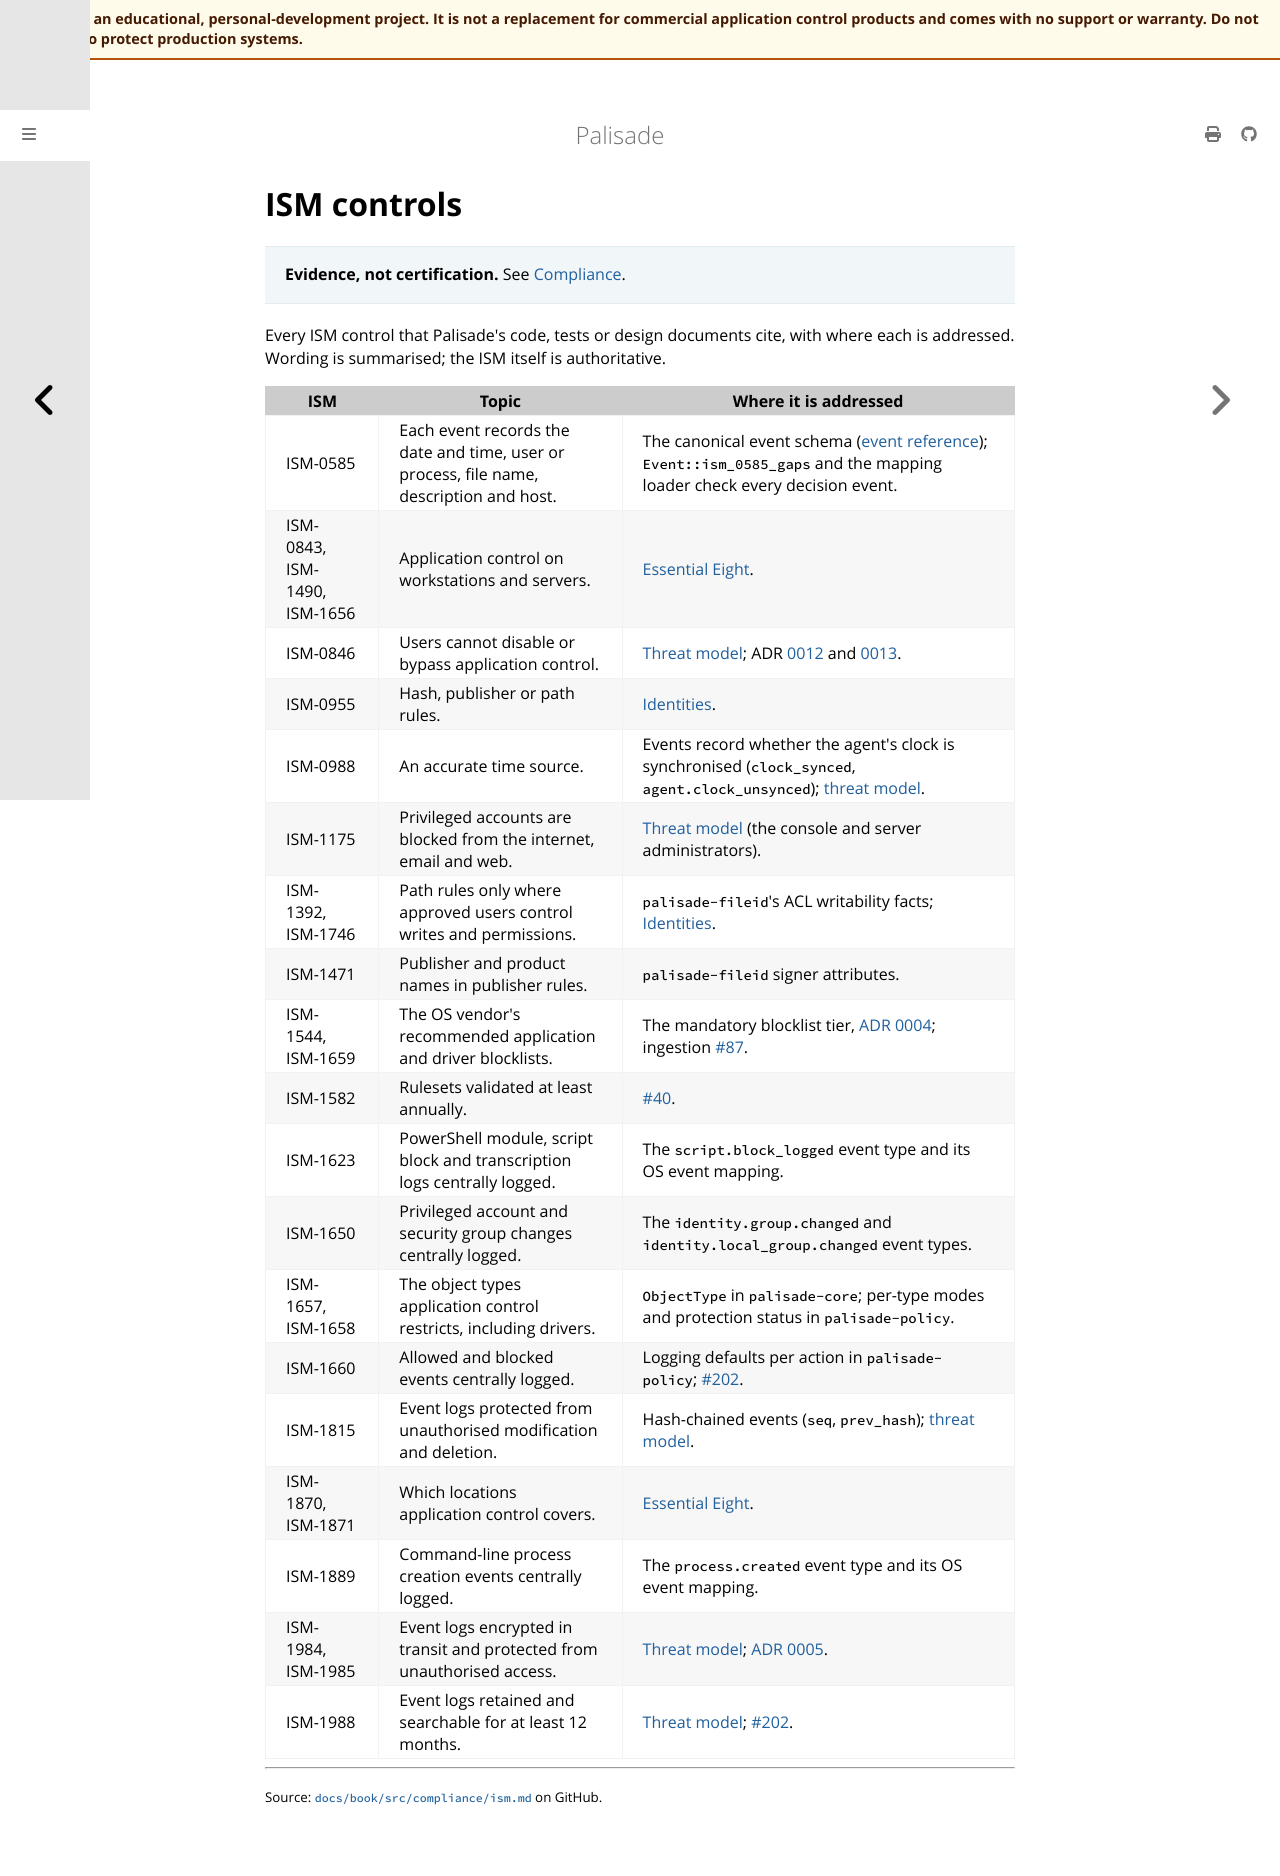

repository: jusso-dev/palisade · page: latest/docs/book/src/compliance/ism.html · generator: mdbook

# ISM controls

> **Evidence, not certification.** See [Compliance](README.md).

Every ISM control that Palisade's code, tests or design documents cite, with where each is
addressed. Wording is summarised; the ISM itself is authoritative.

| ISM | Topic | Where it is addressed |
|---|---|---|
| ISM-0585 | Each event records the date and time, user or process, file name, description and host. | The canonical event schema ([event reference](../reference/generated/events/index.md)); `Event::ism_0585_gaps` and the mapping loader check every decision event. |
| ISM-0843, ISM-1490, ISM-1656 | Application control on workstations and servers. | [Essential Eight](essential-eight.md). |
| ISM-0846 | Users cannot disable or bypass application control. | [Threat model](../../../security/threat-model.md); ADR [0012](../../../adr/0012-fail-open-vs-fail-closed-defaults.md) and [0013](../../../adr/0013-protected-process-light-feasibility.md). |
| ISM-0955 | Hash, publisher or path rules. | [Identities](../concepts/identities.md). |
| ISM-0988 | An accurate time source. | Events record whether the agent's clock is synchronised (`clock_synced`, `agent.clock_unsynced`); [threat model](../../../security/threat-model.md). |
| ISM-1175 | Privileged accounts are blocked from the internet, email and web. | [Threat model](../../../security/threat-model.md) (the console and server administrators). |
| ISM-1392, ISM-1746 | Path rules only where approved users control writes and permissions. | `palisade-fileid`'s ACL writability facts; [Identities](../concepts/identities.md). |
| ISM-1471 | Publisher and product names in publisher rules. | `palisade-fileid` signer attributes. |
| ISM-1544, ISM-1659 | The OS vendor's recommended application and driver blocklists. | The mandatory blocklist tier, [ADR 0004](../../../adr/0004-default-rule-precedence-model.md); ingestion [#87](https://github.com/jusso-dev/palisade/issues/87). |
| ISM-1582 | Rulesets validated at least annually. | [#40](https://github.com/jusso-dev/palisade/issues/40). |
| ISM-1623 | PowerShell module, script block and transcription logs centrally logged. | The `script.block_logged` event type and its OS event mapping. |
| ISM-1650 | Privileged account and security group changes centrally logged. | The `identity.group.changed` and `identity.local_group.changed` event types. |
| ISM-1657, ISM-1658 | The object types application control restricts, including drivers. | `ObjectType` in `palisade-core`; per-type modes and protection status in `palisade-policy`. |
| ISM-1660 | Allowed and blocked events centrally logged. | Logging defaults per action in `palisade-policy`; [#202](https://github.com/jusso-dev/palisade/issues/202). |
| ISM-1815 | Event logs protected from unauthorised modification and deletion. | Hash-chained events (`seq`, `prev_hash`); [threat model](../../../security/threat-model.md). |
| ISM-1870, ISM-1871 | Which locations application control covers. | [Essential Eight](essential-eight.md). |
| ISM-1889 | Command-line process creation events centrally logged. | The `process.created` event type and its OS event mapping. |
| ISM-1984, ISM-1985 | Event logs encrypted in transit and protected from unauthorised access. | [Threat model](../../../security/threat-model.md); [ADR 0005](../../../adr/0005-agent-server-protocol.md). |
| ISM-1988 | Event logs retained and searchable for at least 12 months. | [Threat model](../../../security/threat-model.md); [#202](https://github.com/jusso-dev/palisade/issues/202). |
